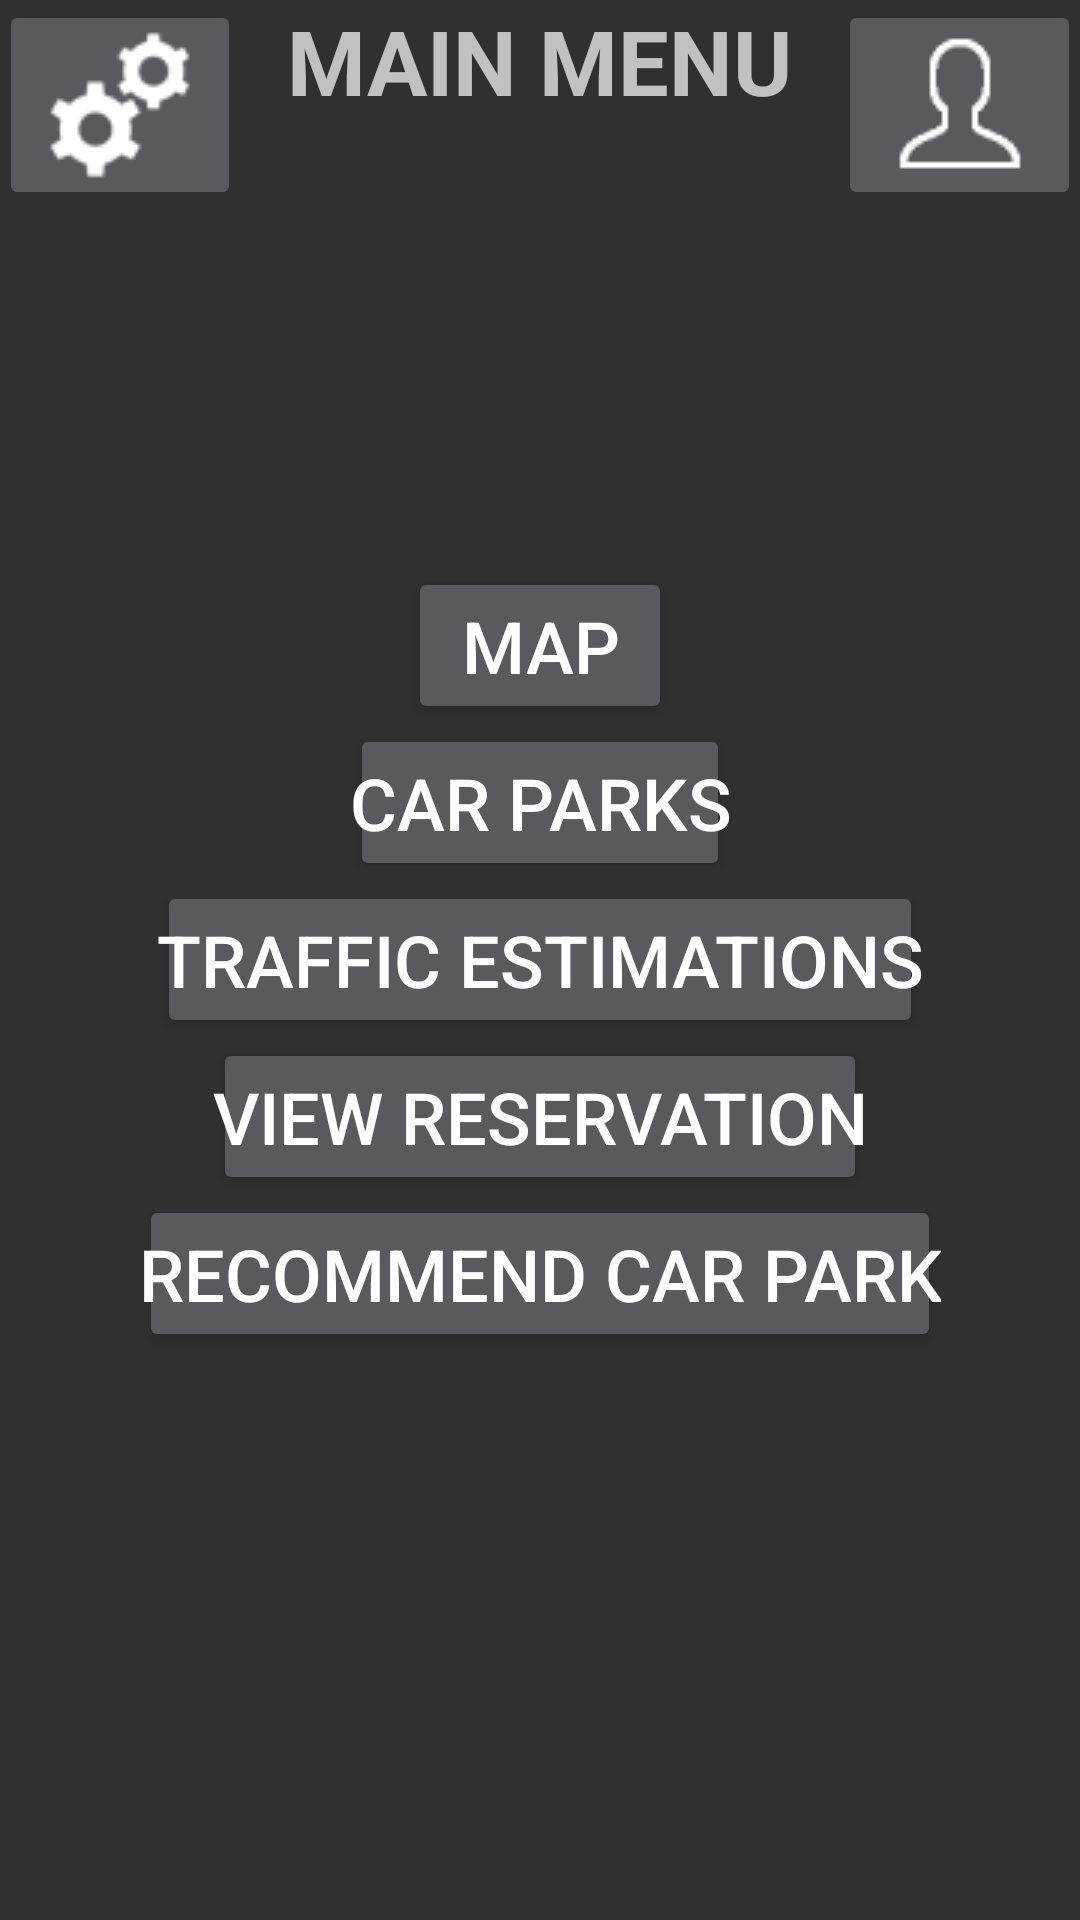

This screen was rendered from an Android layout file. Write that file and the resources it references.
<!-- AndroidManifest.xml: application theme AppTheme -->
<!-- res/layout/activity_main.xml -->
<RelativeLayout xmlns:android="http://schemas.android.com/apk/res/android"
    xmlns:app="http://schemas.android.com/apk/res-auto"
    xmlns:tools="http://schemas.android.com/tools"
    android:layout_width="match_parent"
    android:layout_height="match_parent">

    <LinearLayout
        android:layout_width="match_parent"
        android:layout_height="wrap_content"
        android:orientation="horizontal"
        android:paddingHorizontal="@dimen/default_gap"
        android:paddingVertical="@dimen/default_gap">

        <ImageButton
            android:id="@+id/imageButton5"
            android:layout_width="wrap_content"
            android:layout_height="match_parent"
            android:layout_weight="1"
            android:onClick="goToOptions"
            android:paddingHorizontal="@dimen/default_gap"
            android:paddingVertical="@dimen/default_gap"
            app:srcCompat="@drawable/options"
            android:contentDescription="@string/go_to_options"
            tools:targetApi="o" />

        <TextView
            android:layout_width="wrap_content"
            android:layout_height="match_parent"
            android:layout_weight="1"
            android:fontFamily="sans-serif"
            android:paddingHorizontal="@dimen/default_gap"
            android:paddingVertical="@dimen/default_gap"
            android:text="@string/main_menu"
            android:textAlignment="center"
            android:textAllCaps="true"
            android:textSize="30sp"
            android:textStyle="bold"
            tools:targetApi="o" />

        <ImageButton
            android:id="@+id/imageButton4"
            android:layout_width="wrap_content"
            android:layout_height="match_parent"
            android:layout_weight="1"
            android:onClick="goToLogin"
            android:paddingHorizontal="@dimen/default_gap"
            android:paddingVertical="@dimen/default_gap"
            app:srcCompat="@drawable/login"
            android:contentDescription="@string/go_to_login"
            tools:targetApi="o" />

    </LinearLayout>

    <LinearLayout
        android:layout_width="match_parent"
        android:layout_height="wrap_content"
        android:layout_centerHorizontal="true"
        android:layout_centerInParent="true"
        android:layout_centerVertical="true"
        android:orientation="vertical"
        android:paddingHorizontal="@dimen/default_gap"
        android:paddingVertical="@dimen/default_gap"
        tools:targetApi="o">

        <RelativeLayout
            android:layout_width="match_parent"
            android:layout_height="wrap_content"
            android:paddingHorizontal="@dimen/default_gap"
            android:paddingVertical="@dimen/default_gap">

            <Button
                android:id="@+id/button5"
                android:layout_width="wrap_content"
                android:layout_height="wrap_content"
                android:layout_centerHorizontal="true"
                android:layout_centerVertical="false"
                android:onClick="goToMaps"
                android:paddingHorizontal="@dimen/default_gap"
                android:paddingVertical="@dimen/default_gap"
                android:text="@string/map"
                android:textAllCaps="true"
                android:textSize="24sp"
                tools:layout_editor_absoluteX="8dp"
                tools:layout_editor_absoluteY="84dp" />
        </RelativeLayout>

        <RelativeLayout
            android:layout_width="match_parent"
            android:layout_height="wrap_content"
            android:paddingHorizontal="@dimen/default_gap"
            android:paddingVertical="@dimen/default_gap">

            <Button
                android:layout_width="wrap_content"
                android:layout_height="wrap_content"
                android:layout_centerHorizontal="true"
                android:layout_centerInParent="false"
                android:layout_centerVertical="false"
                android:onClick="goToCarParksList"
                android:paddingHorizontal="@dimen/default_gap"
                android:paddingVertical="@dimen/default_gap"
                android:text="@string/car_parks"
                android:textAllCaps="true"
                android:textSize="24sp" />
        </RelativeLayout>

        <RelativeLayout
            android:layout_width="match_parent"
            android:layout_height="wrap_content"
            android:paddingHorizontal="@dimen/default_gap"
            android:paddingVertical="@dimen/default_gap">

            <Button
                android:layout_width="wrap_content"
                android:layout_height="wrap_content"
                android:layout_centerHorizontal="true"
                android:layout_centerVertical="false"
                android:onClick="goToTrafficEstimations"
                android:paddingHorizontal="@dimen/default_gap"
                android:paddingVertical="@dimen/default_gap"
                android:text="@string/traffic_estimations"
                android:textAllCaps="true"
                android:textSize="24sp" />
        </RelativeLayout>

        <RelativeLayout
            android:layout_width="match_parent"
            android:layout_height="wrap_content"
            android:paddingHorizontal="@dimen/default_gap"
            android:paddingVertical="@dimen/default_gap">

            <Button
                android:layout_width="wrap_content"
                android:layout_height="wrap_content"
                android:layout_centerHorizontal="true"
                android:layout_centerVertical="false"
                android:onClick="goToReservation"
                android:paddingHorizontal="@dimen/default_gap"
                android:paddingVertical="@dimen/default_gap"
                android:text="@string/view_reservation"
                android:textAllCaps="true"
                android:textSize="24sp" />
        </RelativeLayout>

        <RelativeLayout
            android:layout_width="match_parent"
            android:layout_height="wrap_content"
            android:paddingHorizontal="@dimen/default_gap"
            android:paddingVertical="@dimen/default_gap">

            <Button
                android:layout_width="wrap_content"
                android:layout_height="wrap_content"
                android:layout_centerHorizontal="true"
                android:layout_centerVertical="false"
                android:onClick="goToRecommendPark"
                android:paddingHorizontal="@dimen/default_gap"
                android:paddingVertical="@dimen/default_gap"
                android:text="@string/recommend_car_park"
                android:textAllCaps="true"
                android:textSize="24sp" />
        </RelativeLayout>
    </LinearLayout>

</RelativeLayout>
<!-- resources referenced by this layout -->
<resources>
  <!-- drawable login: png bitmap (drawable-v24, 314 bytes) -->
  <!-- drawable options: png bitmap (drawable-v24, 1641 bytes) -->
  <string name="car_parks">Car Parks</string>
  <string name="go_to_login">Go to login</string>
  <string name="go_to_options">Go to options</string>
  <string name="main_menu">Main Menu</string>
  <string name="map">Map</string>
  <string name="recommend_car_park">Recommend Car Park</string>
  <string name="traffic_estimations">Traffic Estimations</string>
  <string name="view_reservation">View Reservation</string>
  <style name="AppTheme" parent="Theme.AppCompat.NoActionBar">
          
  
      </style>
</resources>
